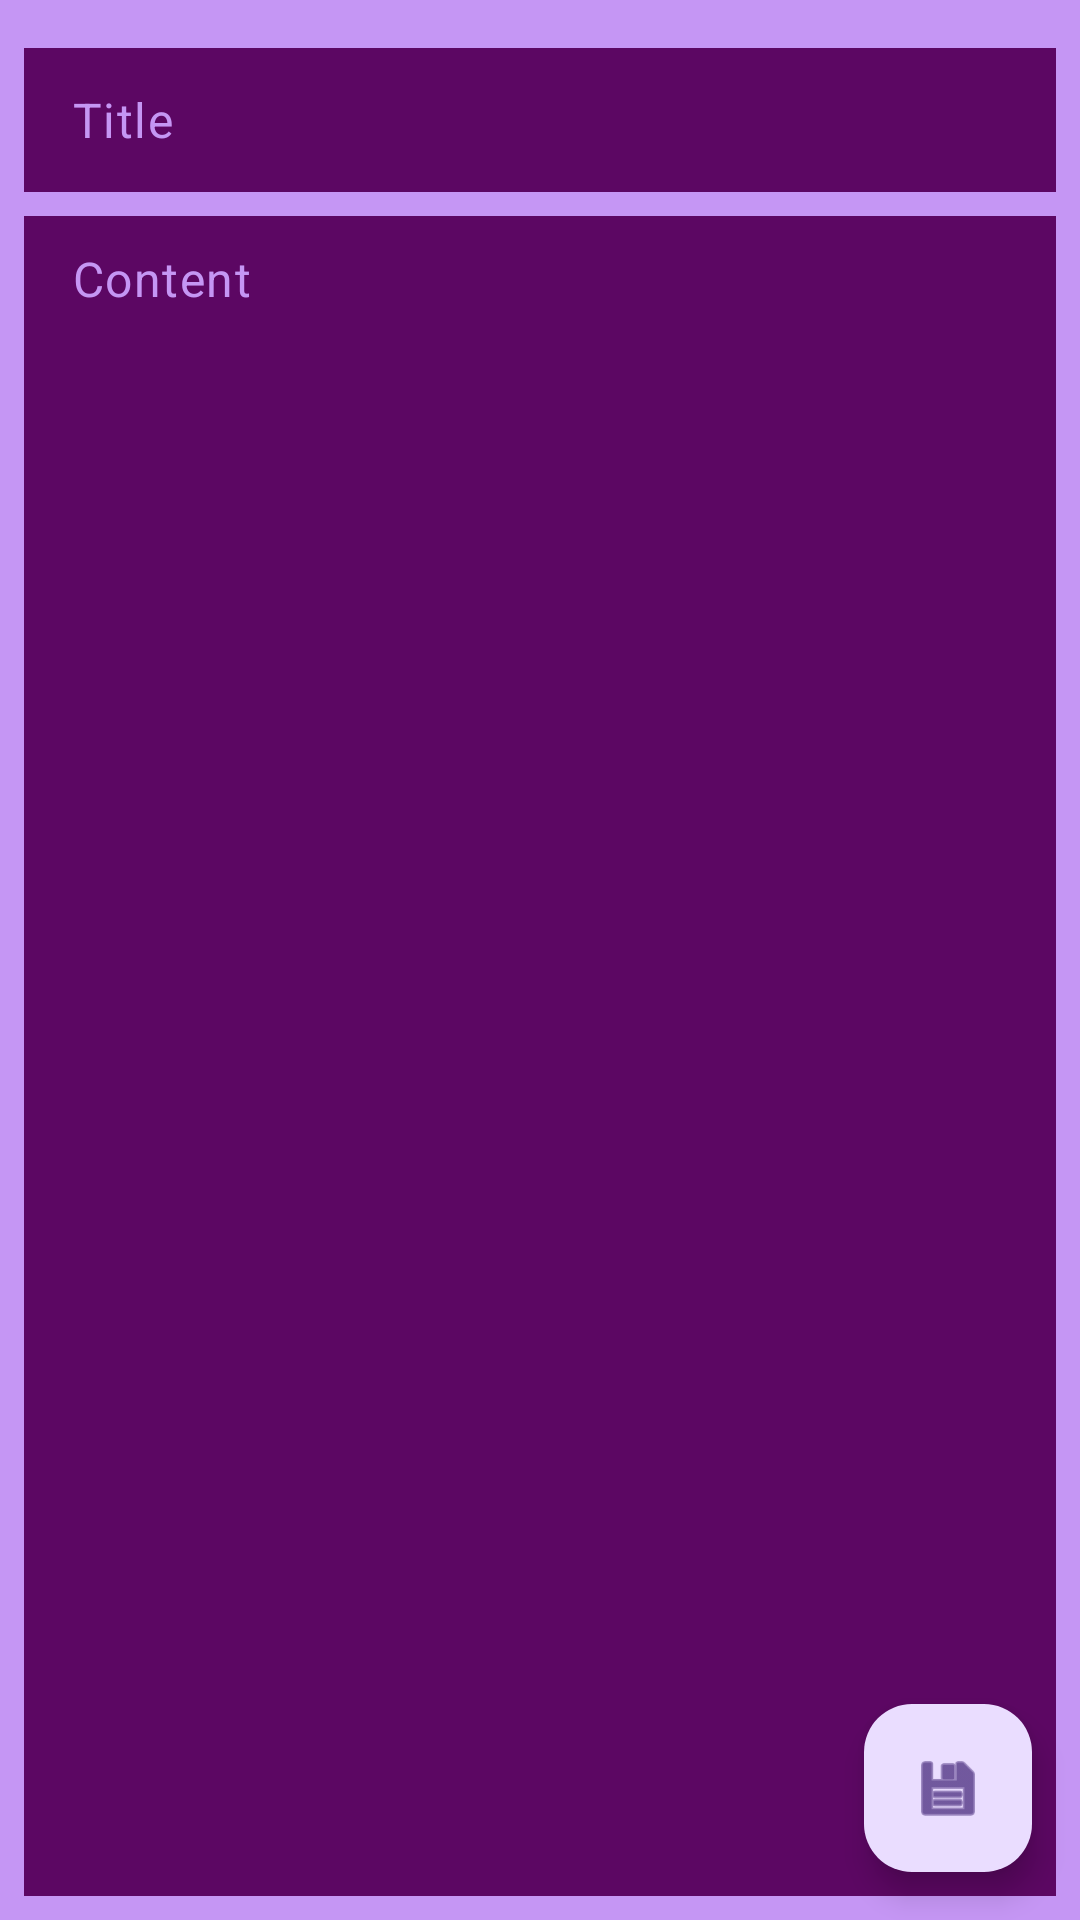

Write the Android layout XML for this screen, with the resource values it uses.
<!-- AndroidManifest.xml: application theme Theme.NewNote -->
<!-- res/layout/activity_edit.xml -->
<?xml version="1.0" encoding="utf-8"?>
<androidx.constraintlayout.widget.ConstraintLayout xmlns:android="http://schemas.android.com/apk/res/android"
    xmlns:app="http://schemas.android.com/apk/res-auto"
    xmlns:tools="http://schemas.android.com/tools"
    android:layout_width="match_parent"
    android:layout_height="match_parent"
    android:background="@color/light_purple"
    tools:context=".EditActivity">

    <EditText
        android:id="@+id/edTitle"
        style="@style/Widget.Material3.AutoCompleteTextView.FilledBox"
        android:layout_width="0dp"
        android:layout_height="wrap_content"
        android:layout_marginStart="8dp"
        android:layout_marginTop="16dp"
        android:layout_marginEnd="8dp"
        android:autofillHints=""
        android:background="@color/dark_purple"
        android:ems="10"
        android:hint="@string/ed_hint_title"
        android:inputType="text"
        android:minHeight="48dp"
        android:padding="10dp"
        android:textColor="@color/light_purple"
        android:textColorHint="@color/light_purple"
        app:layout_constraintEnd_toEndOf="parent"
        app:layout_constraintStart_toStartOf="parent"
        app:layout_constraintTop_toTopOf="parent" />

    <EditText
        android:id="@+id/edContent"
        style="@style/Widget.Material3.AutoCompleteTextView.FilledBox"
        android:layout_width="0dp"
        android:layout_height="0dp"
        android:layout_marginTop="8dp"
        android:layout_marginBottom="8dp"
        android:autofillHints=""
        android:background="@color/dark_purple"
        android:ems="10"
        android:gravity="top|left"
        android:hint="@string/ed_hint_content"
        android:inputType="text|textMultiLine"
        android:padding="10dp"
        android:textColor="@color/light_purple"
        android:textColorHint="@color/light_purple"
        app:layout_constraintBottom_toBottomOf="parent"
        app:layout_constraintEnd_toEndOf="@+id/edTitle"
        app:layout_constraintStart_toStartOf="@+id/edTitle"
        app:layout_constraintTop_toBottomOf="@+id/edTitle" />

    <com.google.android.material.floatingactionbutton.FloatingActionButton
        android:id="@+id/fbSave"
        android:layout_width="wrap_content"
        android:layout_height="wrap_content"
        android:layout_marginEnd="16dp"
        android:layout_marginBottom="16dp"
        android:clickable="true"
        android:contentDescription="@string/save_note"
        android:focusable="true"
        android:onClick="onClickSave"
        app:layout_constraintBottom_toBottomOf="parent"
        app:layout_constraintEnd_toEndOf="parent"
        app:srcCompat="@android:drawable/ic_menu_save" />
</androidx.constraintlayout.widget.ConstraintLayout>
<!-- resources referenced by this layout -->
<resources>
  <color name="dark_purple">#5C0763</color>
  <color name="light_purple">#C596F4</color>
  <string name="ed_hint_content">Content</string>
  <string name="ed_hint_title">Title</string>
  <string name="save_note">Save note</string>
  <style name="Theme.NewNote" parent="Base.Theme.NewNote" />
  <style name="Base.Theme.NewNote" parent="Theme.Material3.DayNight.NoActionBar">
          
          
          <item name="android:windowFullscreen">true</item>
      </style>
</resources>
